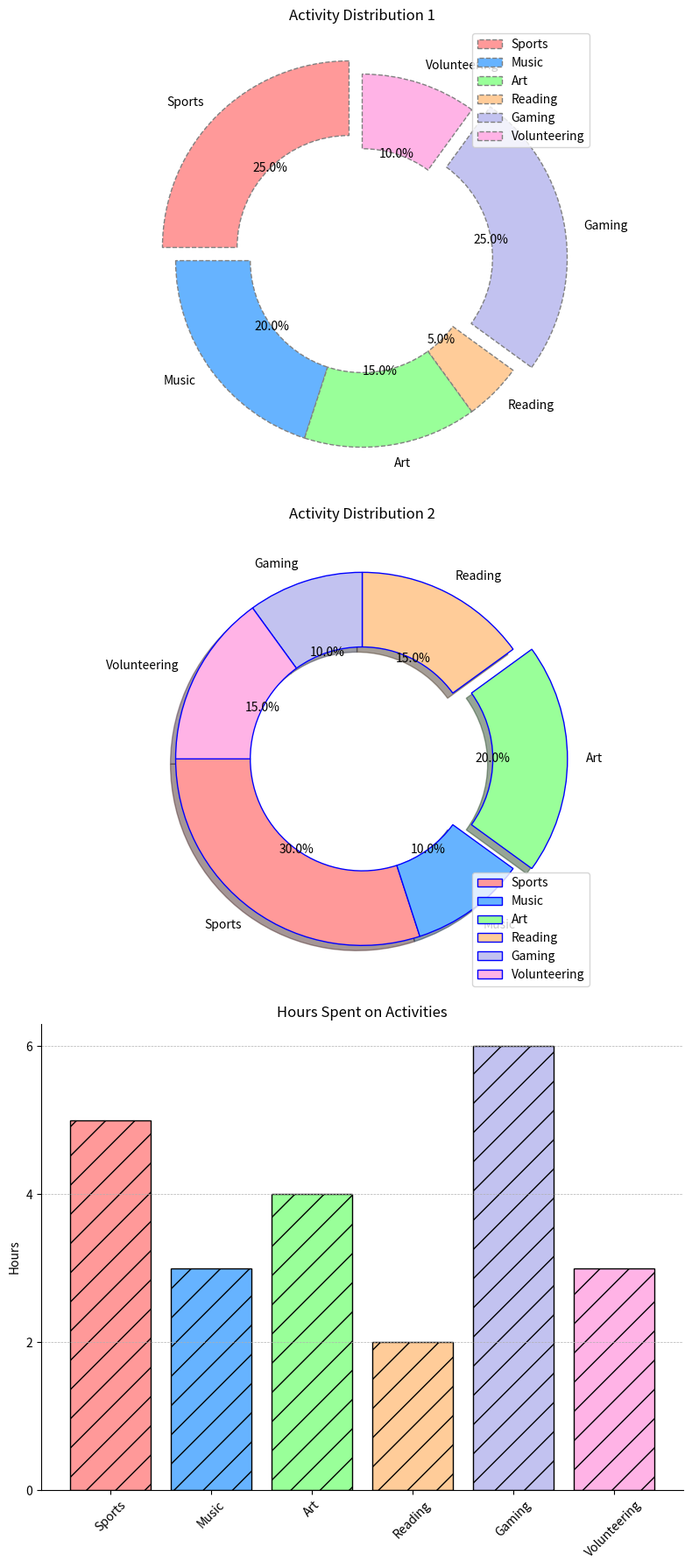

This figure's Python source:
import matplotlib.pyplot as plt

activities = ['Sports', 'Music', 'Art', 'Reading', 'Gaming', 'Volunteering']
percentages1 = [25, 20, 15, 5, 25, 10]  # Data for the first pie chart
percentages2 = [30, 10, 20, 15, 10, 15]  # Data for the second pie chart
hours_spent = [5, 3, 4, 2, 6, 3]  # Data for the bar chart
colors = ['#ff9999', '#66b3ff', '#99ff99', '#ffcc99', '#c2c2f0', '#ffb3e6']
explode1 = (0.1, 0, 0, 0, 0.1, 0)  # Changed explosion for slices
explode2 = (0, 0, 0.1, 0, 0, 0)  # Changed explosion for slices

fig, (ax1, ax2, ax3) = plt.subplots(3, 1, figsize=(8, 18))

# First pie chart
ax1.pie(
    percentages1,
    explode=explode1,
    labels=activities,
    colors=colors,
    autopct='%1.1f%%',  # Show percentage
    startangle=90,  # Alter start angle
    wedgeprops=dict(edgecolor='gray', linestyle='--', width=0.4),  # Change edge color and line style
    shadow=False
)
ax1.set_title('Activity Distribution 1')
ax1.legend(loc='upper right')  # Add legend

# Second pie chart
ax2.pie(
    percentages2,
    explode=explode2,
    labels=activities,
    colors=colors,
    autopct='%1.1f%%',  # Show percentage
    startangle=180,  # Different start angle
    wedgeprops=dict(edgecolor='blue', linestyle='-', width=0.4),  # Alter edge color and line style
    shadow=True
)
ax2.set_title('Activity Distribution 2')
ax2.legend(loc='lower right')  # Add legend

# Bar chart
ax3.bar(activities, hours_spent, color=colors, edgecolor='black', hatch='/')  # Add hatch to bars
ax3.set_xticklabels(activities, rotation=45, fontsize=10)
ax3.set_yticks(range(0, 8, 2))  # Set Y-tick positions
ax3.grid(True, which='major', axis='y', linestyle='--', linewidth=0.5)  # Add gridlines to the bar chart
ax3.set_ylabel('Hours')
ax3.set_title('Hours Spent on Activities')
ax3.spines['top'].set_visible(False)
ax3.spines['right'].set_visible(False)

plt.tight_layout()
plt.show()
